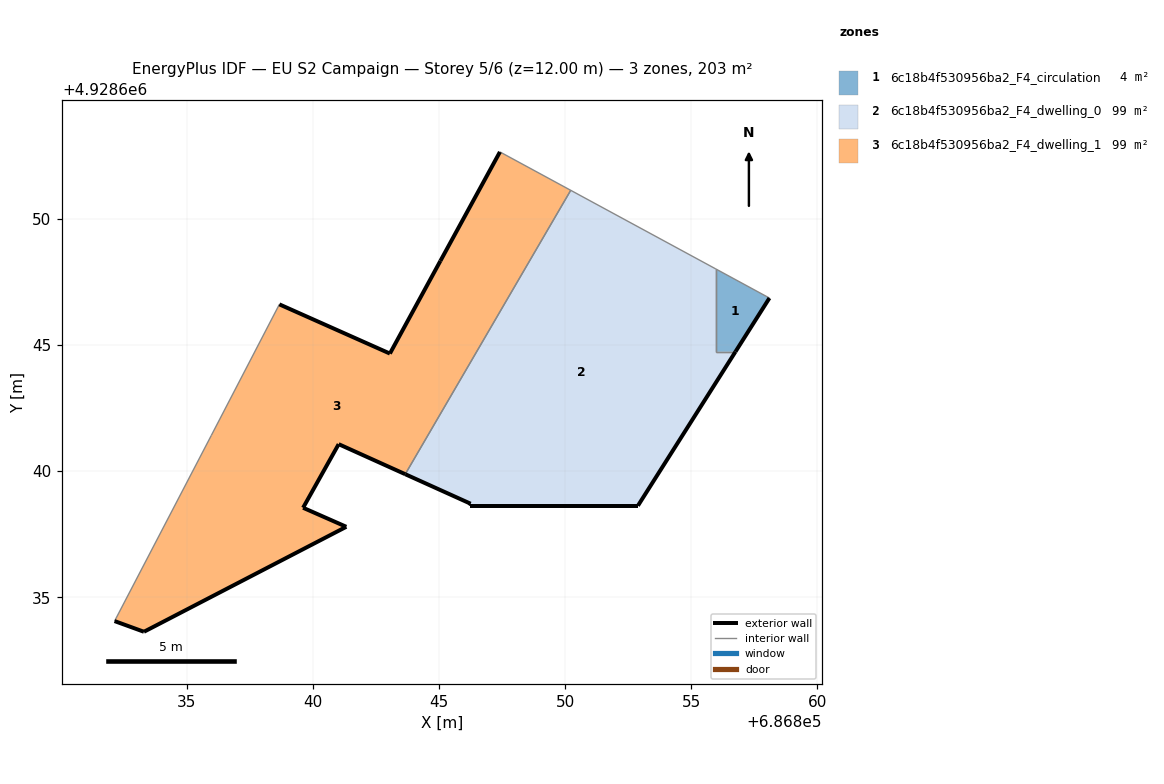
=== STOREY PLAN SPEC (per zone: floor XY polygon, exterior-wall plan segments, windows/doors) ===
zone 1: 6c18b4f530956ba2_F4_circulation  (4.3 m²)
  floor: (686856.75, 4928644.73) (686858.10, 4928646.86) (686855.97, 4928648.01) (686855.97, 4928644.73)
  exterior wall: (686858.10, 4928646.86) – (686856.75, 4928644.73)  [2.5 m]
  interior walls: 3
zone 2: 6c18b4f530956ba2_F4_dwelling_0  (99.2 m²)
  floor: (686852.88, 4928638.63) (686856.75, 4928644.73) (686855.97, 4928644.73) (686855.97, 4928648.01) (686850.22, 4928651.13) (686843.67, 4928639.88) (686846.26, 4928638.71) (686846.21, 4928638.63)
  exterior wall: (686852.89, 4928638.63) – (686846.21, 4928638.63)  [6.7 m]
  exterior wall: (686846.21, 4928638.63) – (686846.26, 4928638.71)  [0.1 m]
  exterior wall: (686846.26, 4928638.71) – (686843.67, 4928639.88)  [2.8 m]
  exterior wall: (686856.75, 4928644.73) – (686852.89, 4928638.63)  [7.2 m]
  interior walls: 4
zone 3: 6c18b4f530956ba2_F4_dwelling_1  (99.2 m²)
  floor: (686843.67, 4928639.88) (686850.22, 4928651.13) (686847.42, 4928652.65) (686845.06, 4928648.33) (686843.06, 4928644.66) (686838.68, 4928646.61) (686835.98, 4928641.41) (686832.15, 4928634.06) (686833.31, 4928633.64) (686841.33, 4928637.80) (686839.62, 4928638.55) (686841.03, 4928641.07)
  exterior wall: (686838.68, 4928646.61) – (686843.06, 4928644.66)  [4.8 m]
  exterior wall: (686843.06, 4928644.66) – (686845.06, 4928648.33)  [4.2 m]
  exterior wall: (686845.06, 4928648.33) – (686847.42, 4928652.65)  [4.9 m]
  exterior wall: (686843.67, 4928639.88) – (686841.03, 4928641.07)  [2.9 m]
  exterior wall: (686841.03, 4928641.07) – (686839.62, 4928638.55)  [2.9 m]
  exterior wall: (686839.62, 4928638.55) – (686841.33, 4928637.80)  [1.9 m]
  exterior wall: (686841.33, 4928637.80) – (686833.31, 4928633.64)  [9.0 m]
  exterior wall: (686833.31, 4928633.64) – (686832.15, 4928634.06)  [1.2 m]
  interior walls: 4

=== DERIVED (storey summary) ===
Building: EU S2 Campaign
Storey: 5 of 6  (floor level z = 12.00 m)
Storey gross floor area: 202.8 m²
Zones on this storey: 3
  - 6c18b4f530956ba2_F4_circulation: floor 4.3 m²; exterior wall 2.5 m (7.6 m²); WWR 0.0%
  - 6c18b4f530956ba2_F4_dwelling_0: floor 99.2 m²; exterior wall 16.8 m (50.5 m²); WWR 0.0%
  - 6c18b4f530956ba2_F4_dwelling_1: floor 99.2 m²; exterior wall 31.8 m (95.5 m²); WWR 0.0%
Zone adjacency (shared interzone walls):
  - 6c18b4f530956ba2_F4_circulation ↔ 6c18b4f530956ba2_F4_dwelling_0
  - 6c18b4f530956ba2_F4_dwelling_0 ↔ 6c18b4f530956ba2_F4_dwelling_1